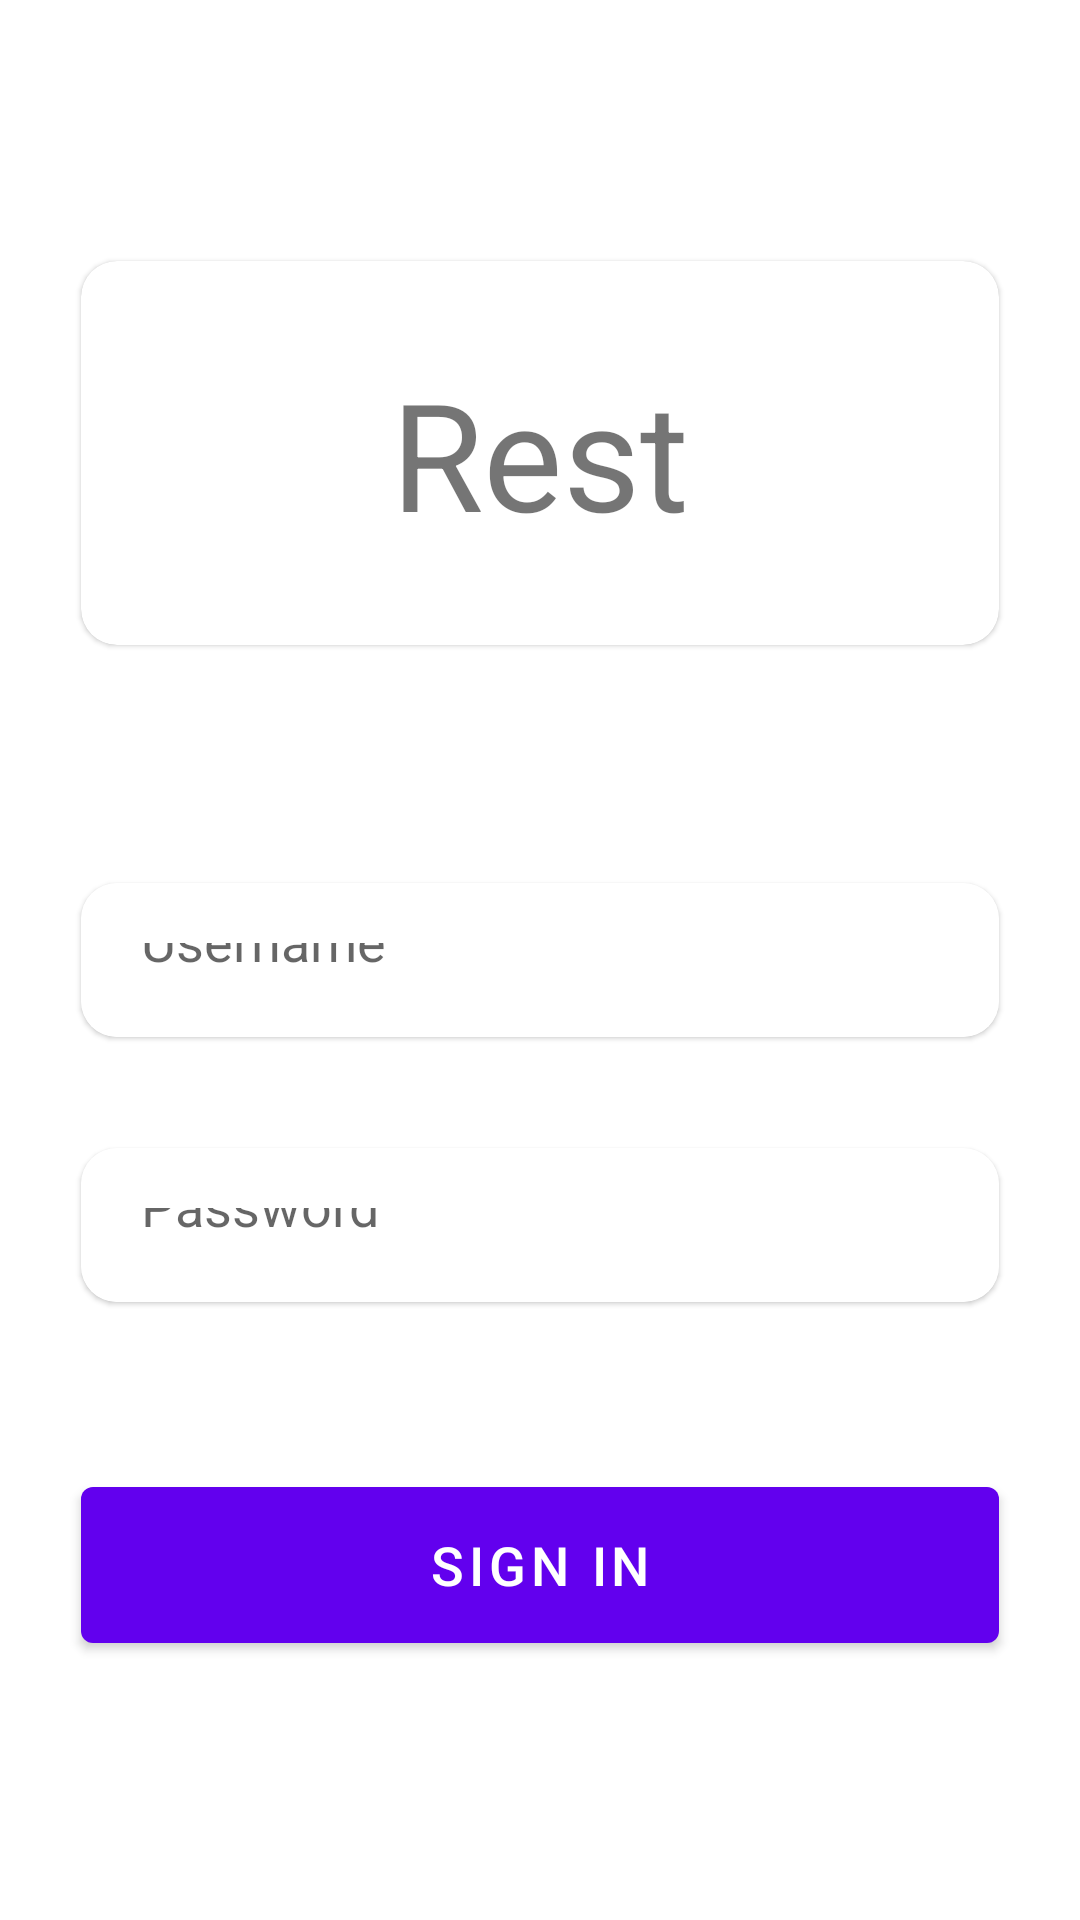

Produce the Android XML layout that renders to this screen, including the resource entries it uses.
<!-- AndroidManifest.xml: application theme Theme.RestApiApplication -->
<!-- res/layout/activity_login.xml -->
<?xml version="1.0" encoding="utf-8"?>
<androidx.constraintlayout.widget.ConstraintLayout xmlns:android="http://schemas.android.com/apk/res/android"
    xmlns:app="http://schemas.android.com/apk/res-auto"
    xmlns:tools="http://schemas.android.com/tools"
    android:layout_width="match_parent"
    android:layout_height="match_parent"
    tools:context=".LoginActivity">

    <com.google.android.material.card.MaterialCardView
        android:layout_width="0dp"
        android:layout_height="0dp"
        app:cardCornerRadius="12dp"
        app:layout_constraintBottom_toBottomOf="parent"
        app:layout_constraintEnd_toEndOf="parent"
        app:layout_constraintHeight_percent="0.2"
        app:layout_constraintStart_toStartOf="parent"
        app:layout_constraintTop_toTopOf="parent"
        app:layout_constraintVertical_bias="0.17"
        app:layout_constraintWidth_percent="0.85">

        <TextView
            android:id="@+id/text_view2"
            android:layout_width="wrap_content"
            android:layout_height="wrap_content"
            android:layout_gravity="center"
            android:text="@string/rest"
            android:textSize="50sp" />

    </com.google.android.material.card.MaterialCardView>

    <com.google.android.material.card.MaterialCardView
        android:layout_width="0dp"
        android:layout_height="0dp"
        app:cardCornerRadius="12dp"
        app:layout_constraintBottom_toBottomOf="parent"
        app:layout_constraintEnd_toEndOf="parent"
        app:layout_constraintHeight_percent="0.08"
        app:layout_constraintStart_toStartOf="parent"
        app:layout_constraintTop_toTopOf="parent"
        app:layout_constraintVertical_bias="0.5"
        app:layout_constraintWidth_percent="0.85">

        <EditText
            android:id="@+id/username_edittext"
            android:layout_width="match_parent"
            android:layout_height="match_parent"
            android:layout_gravity="center"
            android:background="?attr/cardBackgroundColor"
            android:hint="@string/username"
            android:importantForAutofill="no"
            android:inputType="textVisiblePassword|textNoSuggestions"
            android:padding="20dp" />

    </com.google.android.material.card.MaterialCardView>

    <com.google.android.material.card.MaterialCardView
        android:layout_width="0dp"
        android:layout_height="0dp"
        app:cardCornerRadius="12dp"
        app:layout_constraintBottom_toBottomOf="parent"
        app:layout_constraintEnd_toEndOf="parent"
        app:layout_constraintHeight_percent="0.08"
        app:layout_constraintStart_toStartOf="parent"
        app:layout_constraintTop_toTopOf="parent"
        app:layout_constraintVertical_bias="0.65"
        app:layout_constraintWidth_percent="0.85">

        <EditText
            android:id="@+id/password_edittext"
            android:layout_width="match_parent"
            android:layout_height="match_parent"
            android:layout_gravity="center"
            android:background="?attr/cardBackgroundColor"
            android:hint="@string/password"
            android:importantForAutofill="no"
            android:inputType="textPassword"
            android:padding="20dp" />

    </com.google.android.material.card.MaterialCardView>

    <com.google.android.material.button.MaterialButton
        android:id="@+id/sign_in_button"
        android:layout_width="0dp"
        android:layout_height="0dp"
        android:text="@string/sign_in"
        android:textSize="18sp"
        app:layout_constraintBottom_toBottomOf="parent"
        app:layout_constraintEnd_toEndOf="parent"
        app:layout_constraintHeight_percent="0.1"
        app:layout_constraintStart_toStartOf="parent"
        app:layout_constraintTop_toTopOf="parent"
        app:layout_constraintVertical_bias="0.85"
        app:layout_constraintWidth_percent="0.85" />


</androidx.constraintlayout.widget.ConstraintLayout>
<!-- resources referenced by this layout -->
<resources>
  <string name="password">Password</string>
  <string name="rest">Rest</string>
  <string name="sign_in">Sign In</string>
  <string name="username">Username</string>
  <style name="Theme.RestApiApplication" parent="Theme.MaterialComponents.DayNight.DarkActionBar">
          
          <item name="colorPrimary">@color/purple_500</item>
          <item name="colorPrimaryVariant">@color/purple_700</item>
          <item name="colorOnPrimary">@color/white</item>
          
          <item name="colorSecondary">@color/teal_200</item>
          <item name="colorSecondaryVariant">@color/teal_700</item>
          <item name="colorOnSecondary">@color/black</item>
          
          <item name="android:statusBarColor" tools:targetApi="l">?attr/colorPrimaryVariant</item>
          
          <item name="cardBackgroundColor">@color/white</item>
      </style>
  <!-- not gathered from this repository: default colours our renderer supplied (Android Studio template values) -->
  <color name="purple_500">#FF6200EE</color>
  <color name="purple_700">#FF3700B3</color>
  <color name="teal_200">#FF03DAC5</color>
  <color name="teal_700">#FF018786</color>
  <color name="black">#FF000000</color>
  <color name="white">#FFFFFFFF</color>
</resources>
